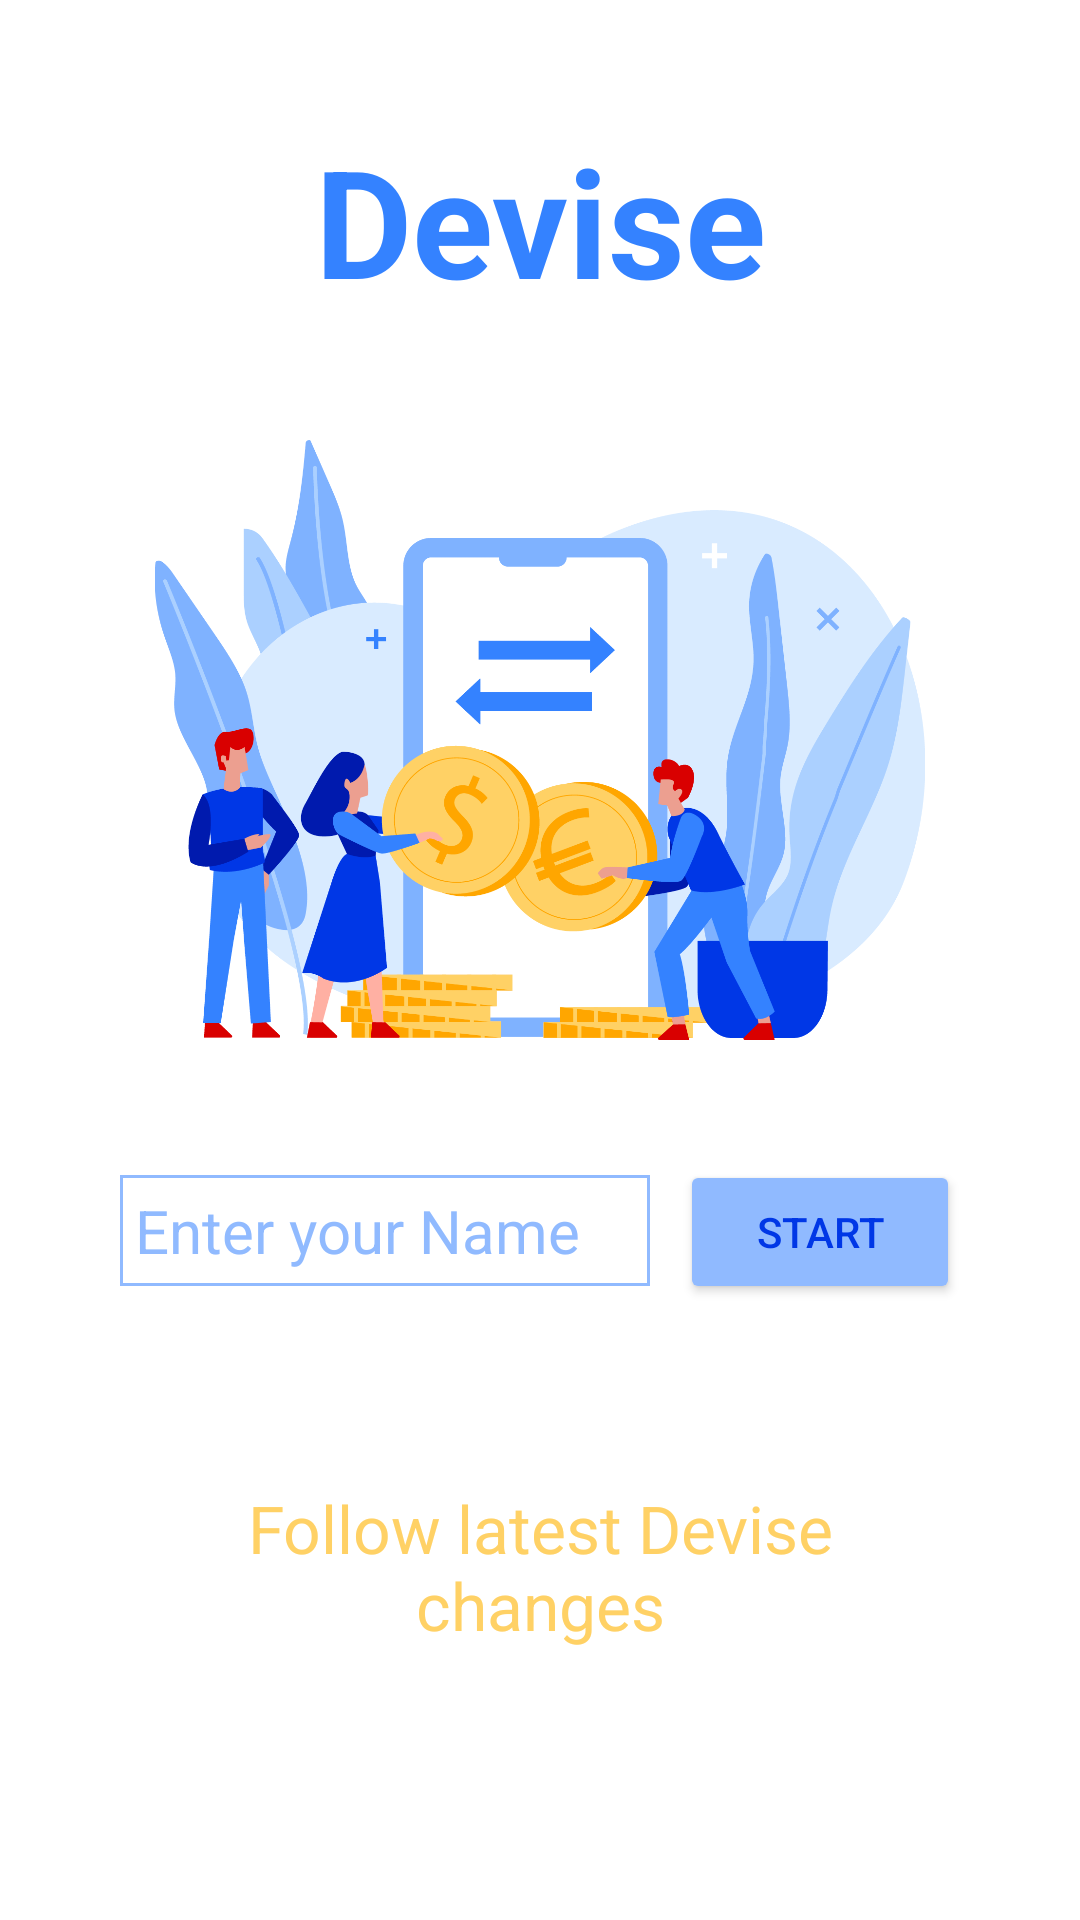

Write the Android layout XML for this screen, with the resource values it uses.
<!-- AndroidManifest.xml: application theme Theme.Devise -->
<!-- res/layout/activity_main.xml -->
<?xml version="1.0" encoding="utf-8"?>
<androidx.constraintlayout.widget.ConstraintLayout xmlns:android="http://schemas.android.com/apk/res/android"
    xmlns:app="http://schemas.android.com/apk/res-auto"
    xmlns:tools="http://schemas.android.com/tools"
    android:layout_width="match_parent"
    android:layout_height="match_parent"
    tools:context=".MainActivity">

    <LinearLayout
        android:layout_width="match_parent"
        android:layout_height="match_parent"
        android:layout_margin="20dp"
        android:orientation="vertical">

        <TextView
            android:id="@+id/titre"
            android:layout_width="match_parent"
            android:layout_height="wrap_content"
            android:textAlignment="center"
            android:layout_margin="20dp"
            android:text="@string/titre"
            android:textStyle="bold"
            android:textColor="@color/blue_500"
            android:textSize="50sp"/>

        <ImageView
            android:id="@+id/imageView"
            android:layout_width="300dp"
            android:layout_height="200dp"
            android:layout_margin="20dp"
            android:layout_gravity="center"
            app:srcCompat="@drawable/logodev" />



        <LinearLayout
            android:layout_width="match_parent"
            android:layout_height="wrap_content"
            android:orientation="horizontal"
            android:layout_margin="20dp">

            <EditText
                android:id="@+id/enterName"
                android:layout_width="match_parent"
                android:layout_height="wrap_content"
                android:layout_weight="1"
                android:layout_marginRight="10dp"
                android:layout_marginTop="2dp"
                android:ems="10"
                android:padding="5dp"
                android:hint="@string/name"
                android:textColorHint="@color/blue_300"
                android:background="@drawable/edit_text_style"
                android:inputType="textPersonName"
                android:textSize="20sp"
                android:textColor="@color/blue_800"/>

            <Button
                android:id="@+id/btnStart"
                android:layout_width="match_parent"
                android:layout_height="wrap_content"
                android:layout_weight="2"
                android:textColor="@color/blue_800"
                android:backgroundTint="@color/blue_300"
                android:text="@string/play" />
        </LinearLayout>
        <TextView
            android:id="@+id/deviseChanges"
            android:layout_width="match_parent"
            android:layout_height="wrap_content"
            android:layout_margin="40dp"
            android:textSize="22sp"
            android:gravity="center"
            android:textColor="@color/yellow_400"
            android:text="@string/def" />
    </LinearLayout>

</androidx.constraintlayout.widget.ConstraintLayout>
<!-- resources referenced by this layout -->
<resources>
  <color name="blue_300">#90BAFF</color>
  <color name="blue_500">#3482FF</color>
  <color name="blue_800">#0037E6</color>
  <color name="yellow_400">#FFD165</color>
  <!-- drawable edit_text_style (drawable) -->
  <?xml version="1.0" encoding="utf-8"?>
  <selector xmlns:android="http://schemas.android.com/apk/res/android">
   <item>
      <shape android:shape="rectangle">
          <stroke android:width="1dp" android:color="@color/blue_300"></stroke>
          <size android:height="35dp"></size>
      </shape>
   </item>
  </selector>
  <!-- drawable logodev: png bitmap (drawable, 130610 bytes) -->
  <string name="def">Follow latest Devise changes</string>
  <string name="name">"Enter your Name "</string>
  <string name="play">Start </string>
  <string name="titre">Devise</string>
  <style name="Theme.Devise" parent="Theme.MaterialComponents.DayNight.DarkActionBar">
          
          <item name="colorPrimary">@color/blue_500</item>
          <item name="colorPrimaryVariant">@color/blue_800</item>
          <item name="colorOnPrimary">@color/white</item>
          
          <item name="colorSecondary">@color/yellow_400</item>
          <item name="colorSecondaryVariant">@color/orange_700</item>
          <item name="colorOnSecondary">@color/black</item>
          
          <item name="android:statusBarColor">@color/blue_300</item>
          
      </style>
  <color name="white">#FFFFFFFF</color>
  <color name="orange_700">#FFA600</color>
  <color name="black">#FF000000</color>
</resources>
